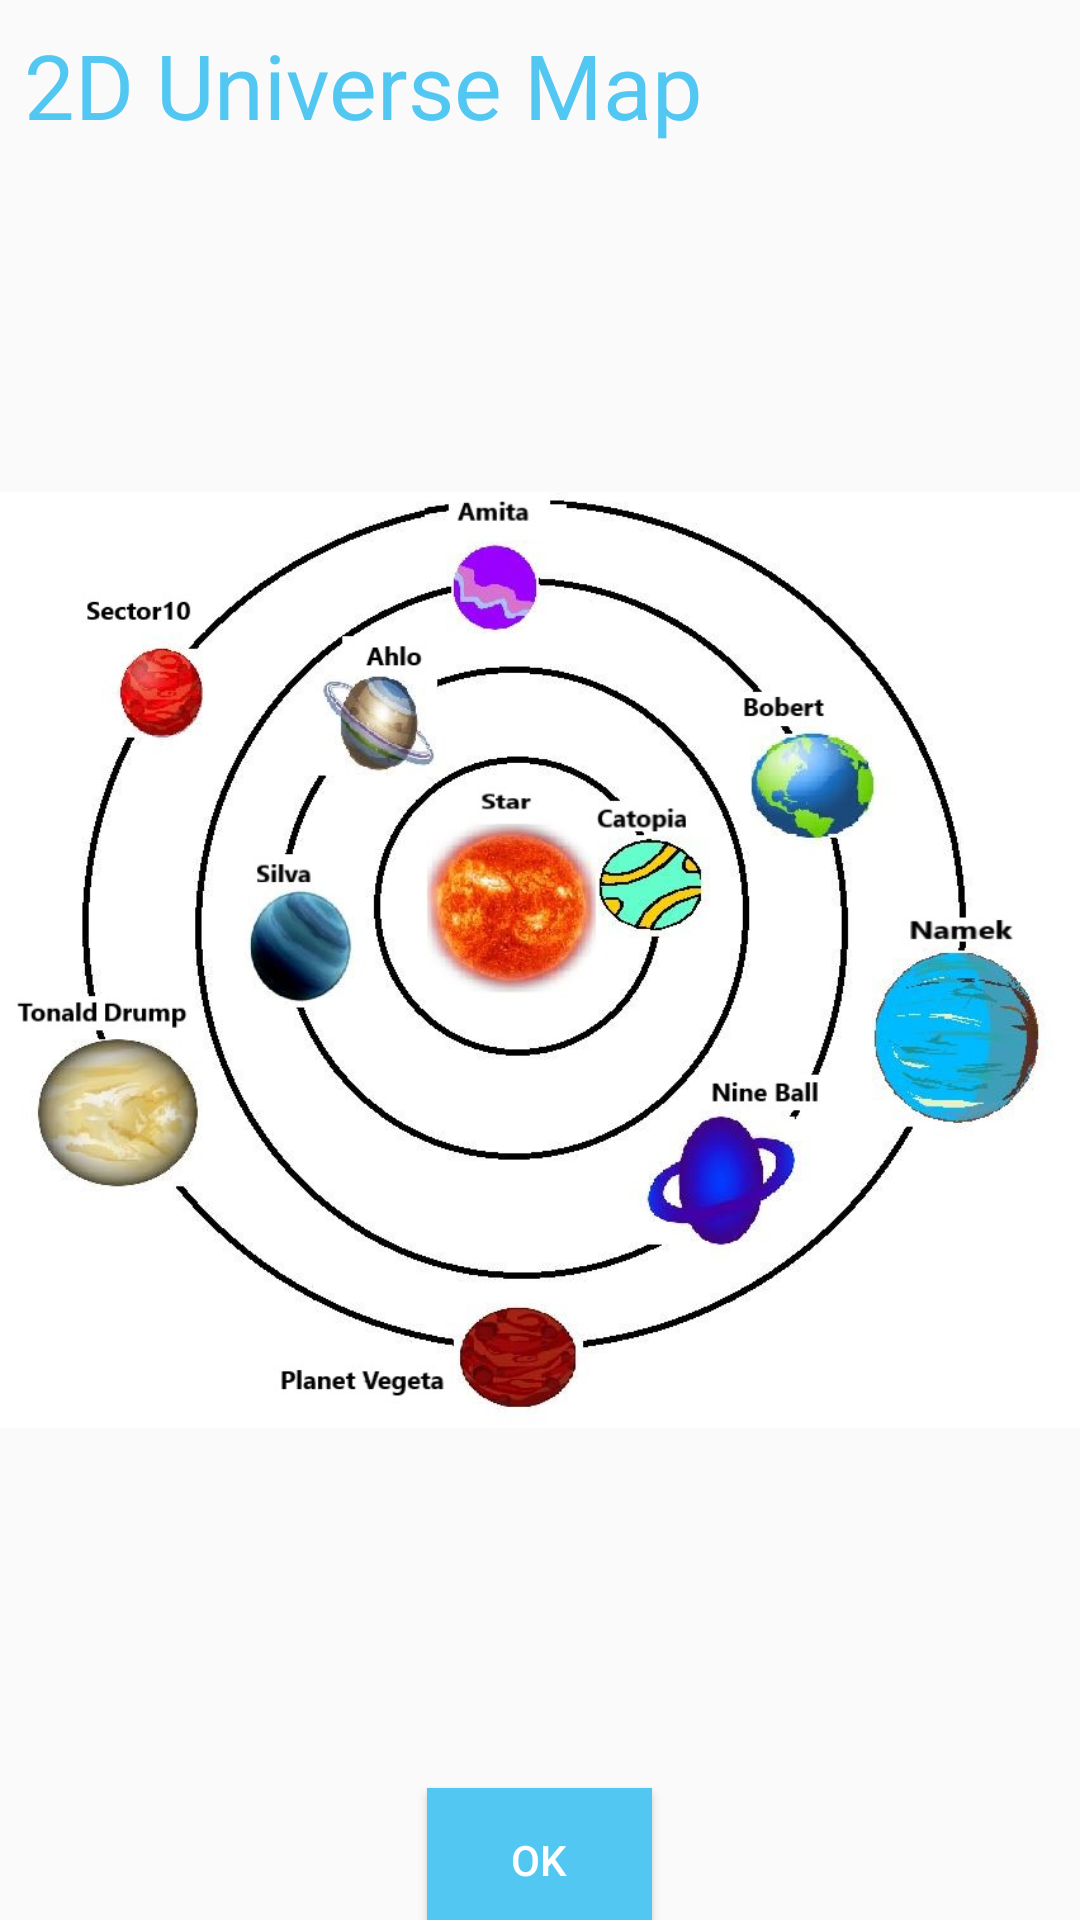

Here is an Android app screen rendered from its layout file. Give the layout XML and the strings, colors and styles it references.
<!-- AndroidManifest.xml: application theme AppTheme -->
<!-- res/layout/universe_2d_map.xml -->
<?xml version="1.0" encoding="UTF-8"?>
<FrameLayout xmlns:android="http://schemas.android.com/apk/res/android"
    android:id="@+id/image_dialog_root"
    android:layout_width="wrap_content"
    android:layout_height="wrap_content"
    android:background="@android:color/transparent"
    android:gravity = "center">

    <ImageView
        android:id="@+id/your_image"
        android:layout_width="wrap_content"
        android:layout_height="wrap_content"
        android:src = "@drawable/universe"/>

    <Button
        android:id="@+id/OKMapButton"
        android:layout_width="75dp"
        android:layout_height="wrap_content"
        android:layout_alignParentStart="true"
        android:layout_gravity="center"
        android:layout_marginTop="300dp"
        android:background="#51C7F2"
        android:onClick="onPressed2Dmap"
        android:text="OK"
        android:textColor="#ffffff" />

    <TextView
        android:id="@+id/mapText"
        android:layout_width="wrap_content"
        android:layout_height="wrap_content"
        android:maxLines="1"
        android:padding="8dp"
        android:text="2D Universe Map"
        android:textColor="#51C7F2"
        android:textSize="30sp" />


</FrameLayout>
<!-- resources referenced by this layout -->
<resources>
  <!-- drawable universe: jpg bitmap (drawable-v24, 109089 bytes) -->
  <style name="AppTheme" parent="Theme.AppCompat.Light.DarkActionBar">
          
          <item name="colorPrimary">@color/colorPrimary</item>
          <item name="colorPrimaryDark">@color/colorPrimaryDark</item>
          <item name="colorAccent">@color/colorAccent</item>
      </style>
  <color name="colorPrimary">#6651C7F2</color>
  <color name="colorPrimaryDark">#000000</color>
  <color name="colorAccent">#ffffff</color>
</resources>
